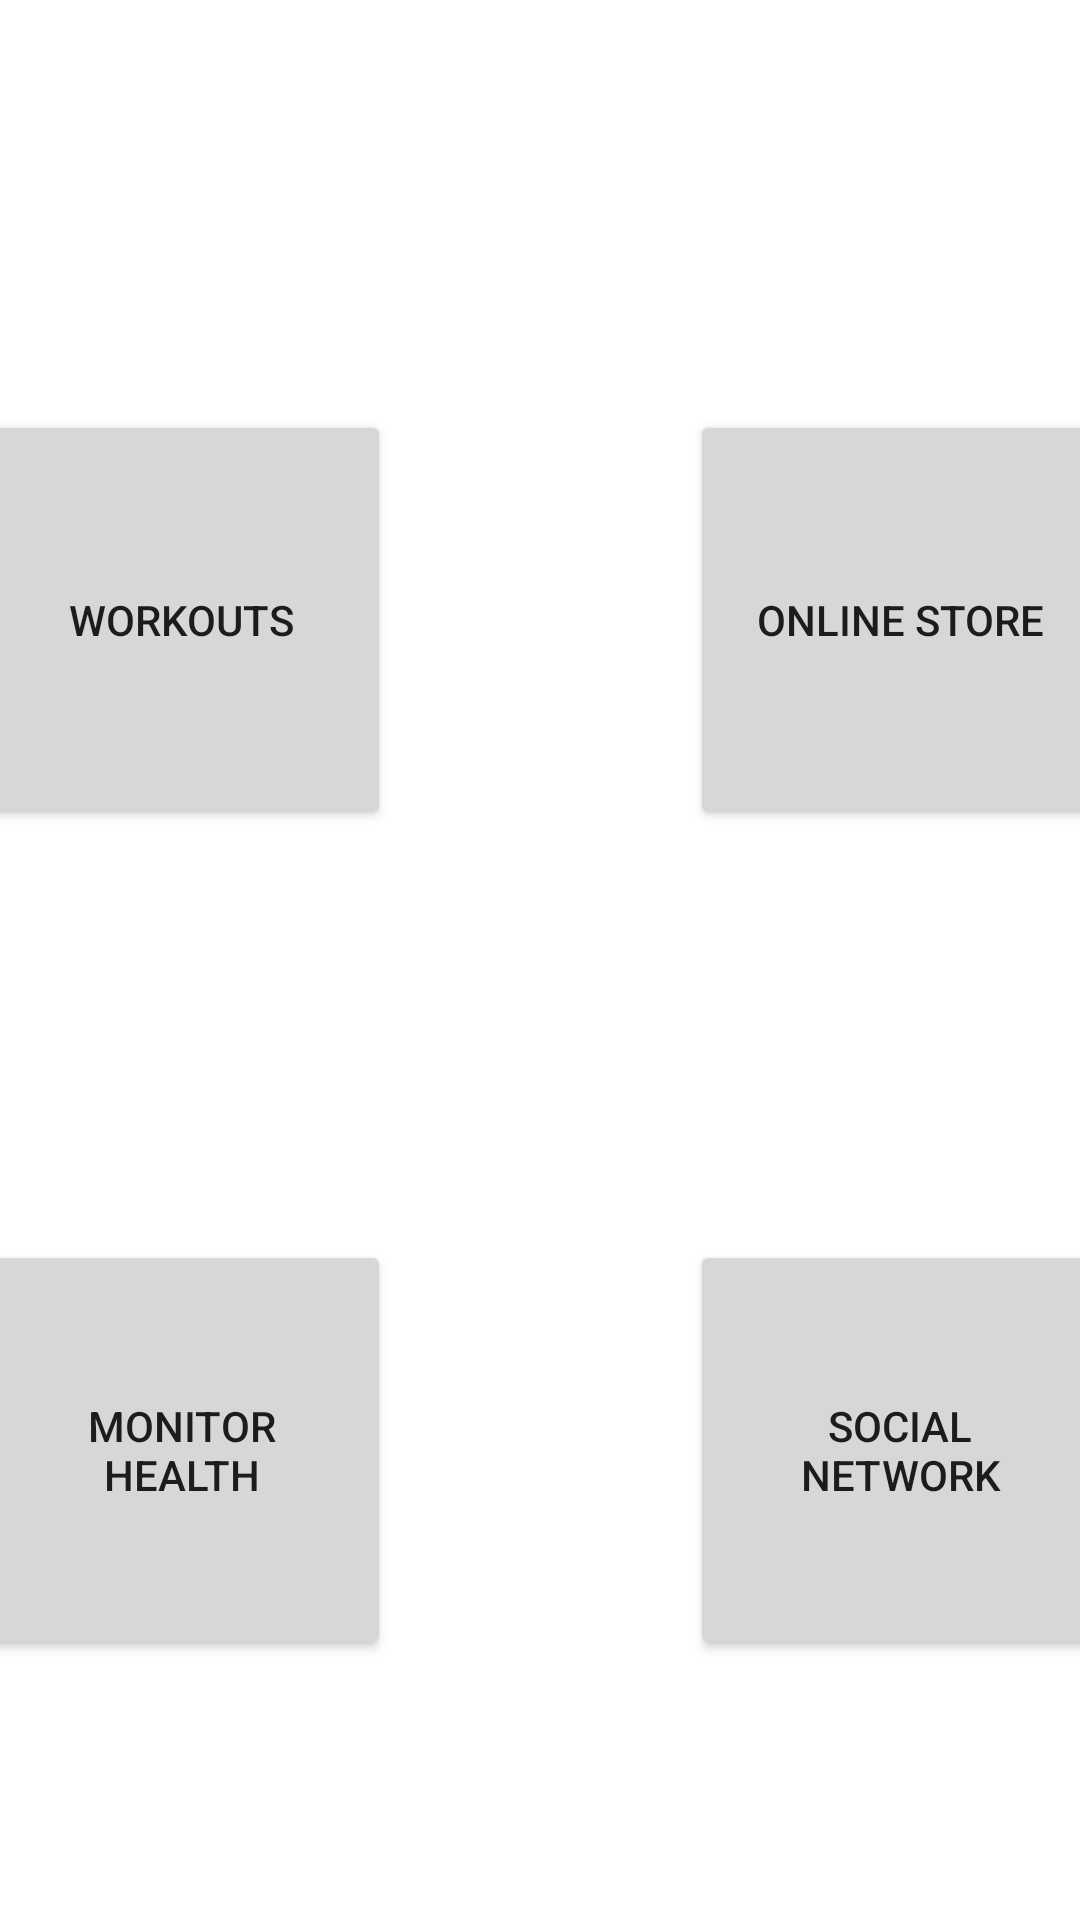

Layout XML and referenced resources for this Android screen:
<!-- AndroidManifest.xml: application theme Theme.Kitsune -->
<!-- res/layout/activity_home_page.xml -->
<?xml version="1.0" encoding="utf-8"?>
<androidx.constraintlayout.widget.ConstraintLayout xmlns:android="http://schemas.android.com/apk/res/android"
    xmlns:app="http://schemas.android.com/apk/res-auto"
    xmlns:tools="http://schemas.android.com/tools"
    android:layout_width="match_parent"
    android:layout_height="match_parent"
    tools:context=".HomePage"
    android:background="@drawable/homepage_bg">



    <Button
        android:id="@+id/socialNetworkButton"
        android:layout_width="140dp"
        android:layout_height="140dp"
        android:layout_marginStart="50dp"
        android:layout_marginTop="50dp"
        android:layout_marginEnd="50dp"
        android:layout_marginBottom="50dp"
        android:text="Social Network"
        app:layout_constraintBottom_toBottomOf="parent"
        app:layout_constraintEnd_toEndOf="parent"
        app:layout_constraintStart_toEndOf="@+id/monitorHealthButton"
        app:layout_constraintTop_toBottomOf="@+id/onlineStoreButton" />

    <Button
        android:id="@+id/workoutsButton"
        android:layout_width="140dp"
        android:layout_height="140dp"
        android:layout_marginStart="50dp"
        android:layout_marginTop="50dp"
        android:layout_marginEnd="50dp"
        android:layout_marginBottom="50dp"

        android:text="Workouts"
        app:layout_constraintBottom_toTopOf="@+id/monitorHealthButton"
        app:layout_constraintEnd_toStartOf="@+id/onlineStoreButton"
        app:layout_constraintStart_toStartOf="parent"
        app:layout_constraintTop_toBottomOf="@+id/selectText"
        app:layout_constraintVertical_bias="0.0" />

    <Button
        android:id="@+id/onlineStoreButton"
        android:layout_width="140dp"
        android:layout_height="140dp"
        android:layout_marginStart="50dp"
        android:layout_marginTop="50dp"
        android:layout_marginEnd="50dp"
        android:layout_marginBottom="50dp"
        android:text="Online Store"
        app:layout_constraintBottom_toTopOf="@+id/socialNetworkButton"
        app:layout_constraintEnd_toEndOf="parent"
        app:layout_constraintStart_toEndOf="@+id/workoutsButton"
        app:layout_constraintTop_toBottomOf="@+id/selectText" />

    <Button
        android:id="@+id/monitorHealthButton"
        android:layout_width="140dp"
        android:layout_height="140dp"
        android:layout_marginStart="50dp"
        android:layout_marginTop="50dp"
        android:layout_marginEnd="50dp"
        android:layout_marginBottom="50dp"
        android:text="Monitor Health"
        app:layout_constraintBottom_toBottomOf="parent"
        app:layout_constraintEnd_toStartOf="@+id/socialNetworkButton"
        app:layout_constraintStart_toStartOf="parent"
        app:layout_constraintTop_toBottomOf="@+id/workoutsButton" />


    <TextView
        android:id="@+id/selectText"
        android:layout_width="200dp"
        android:textColor="@color/white"
        android:layout_height="50dp"
        android:layout_marginEnd="104dp"
        android:gravity="center"
        android:text="Choose a kit!"
        android:textSize="30sp"
        app:layout_constraintEnd_toEndOf="parent"
        tools:layout_editor_absoluteY="83dp" />
</androidx.constraintlayout.widget.ConstraintLayout>
<!-- resources referenced by this layout -->
<resources>
  <color name="white">#FFFFFFFF</color>
  <style name="Theme.Kitsune" parent="Theme.MaterialComponents.DayNight.DarkActionBar">
          
          <item name="colorPrimary">@color/purple_500</item>
          <item name="colorPrimaryVariant">@color/purple_700</item>
          <item name="colorOnPrimary">@color/white</item>
          
          <item name="colorSecondary">@color/teal_200</item>
          <item name="colorSecondaryVariant">@color/teal_700</item>
          <item name="colorOnSecondary">@color/black</item>
          
          <item name="android:statusBarColor" tools:targetApi="l">?attr/colorPrimaryVariant</item>
          
      </style>
  <color name="purple_500">#FF6200EE</color>
  <color name="purple_700">#FF3700B3</color>
  <color name="teal_200">#FF03DAC5</color>
  <color name="teal_700">#FF018786</color>
  <color name="black">#FF000000</color>
</resources>
